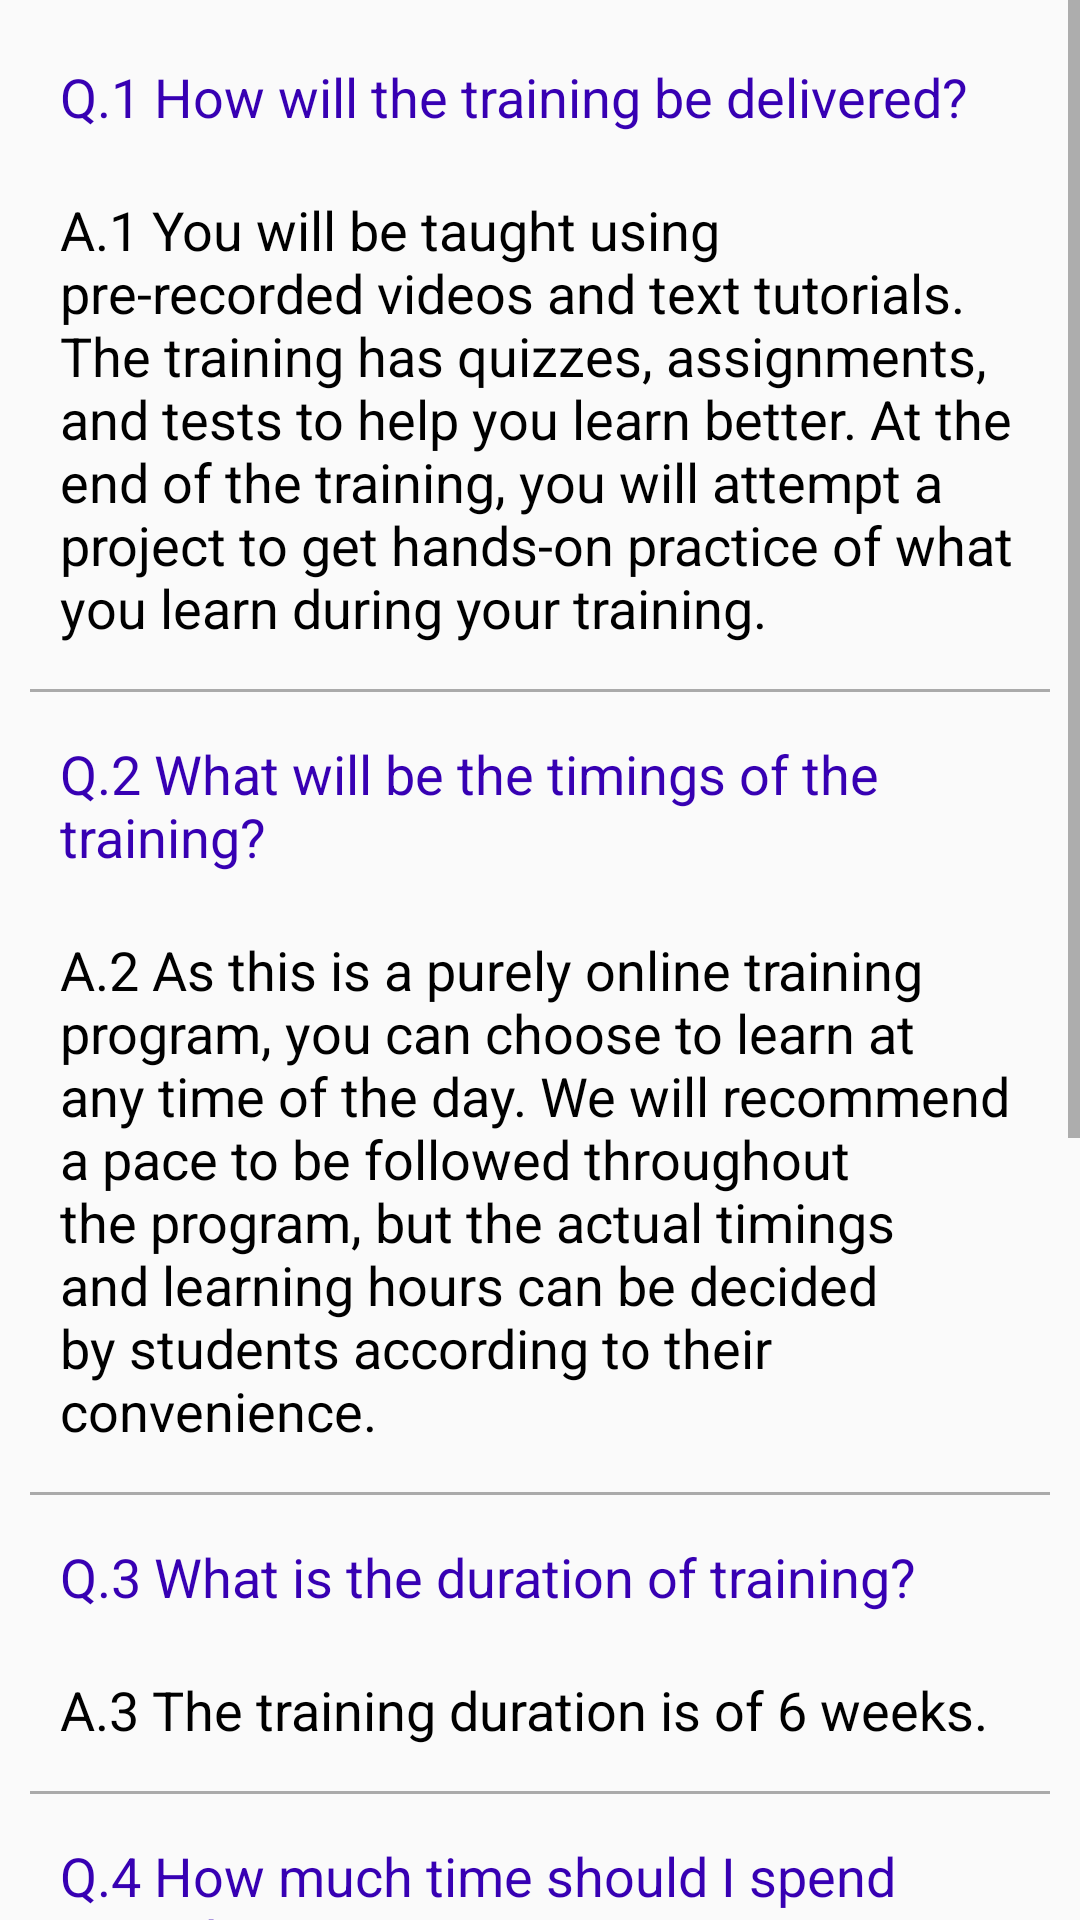

Here is an Android app screen rendered from its layout file. Give the layout XML and the strings, colors and styles it references.
<!-- AndroidManifest.xml: application theme Theme.FoodRunner -->
<!-- res/layout/fragment_f_a_qs.xml -->
<?xml version="1.0" encoding="utf-8"?>
<FrameLayout
xmlns:android="http://schemas.android.com/apk/res/android"
xmlns:tools="http://schemas.android.com/tools"
android:layout_width="match_parent"
android:layout_height="match_parent"
tools:context=".fragment.FAQsFragment">

<ScrollView
    android:layout_width="match_parent"
    android:layout_height="wrap_content">

    <LinearLayout
        android:layout_width="match_parent"
        android:layout_height="wrap_content"
        android:orientation="vertical"
        android:padding="10dp">

        <TextView
            android:layout_width="match_parent"
            android:layout_height="wrap_content"
            android:text="Q.1 How will the training be delivered?"
            android:layout_centerHorizontal="true"
            android:textColor="@color/colorPrimaryDark"
            android:textAppearance="?android:attr/textAppearanceMedium"
            android:padding="10dp"/>

        <TextView
            android:layout_width="match_parent"
            android:layout_height="wrap_content"
            android:text="@string/faq_answer_one"
            android:layout_centerHorizontal="true"
            android:textAppearance="?android:attr/textAppearanceMedium"
            android:padding="10dp"
            android:textColor="@android:color/black"/>

        <View
            android:layout_width="match_parent"
            android:layout_height="1dp"
            android:background="@android:color/darker_gray"
            android:layout_marginBottom="5dp"
            android:layout_marginTop="5dp"/>

        <TextView
            android:layout_width="match_parent"
            android:layout_height="wrap_content"
            android:text="Q.2 What will be the timings of the training?"
            android:textColor="@color/colorPrimaryDark"
            android:layout_centerHorizontal="true"
            android:textAppearance="?android:attr/textAppearanceMedium"
            android:padding="10dp"/>

        <TextView
            android:layout_width="match_parent"
            android:layout_height="wrap_content"
            android:text="@string/faq_answer_two"
            android:layout_centerHorizontal="true"
            android:textAppearance="?android:attr/textAppearanceMedium"
            android:padding="10dp"
            android:textColor="@android:color/black"/>


        <View
            android:layout_width="match_parent"
            android:layout_height="1dp"
            android:layout_marginBottom="5dp"
            android:layout_marginTop="5dp"
            android:background="@android:color/darker_gray"/>

        <TextView
            android:layout_width="match_parent"
            android:layout_height="wrap_content"
            android:text="Q.3 What is the duration of training?"
            android:layout_centerHorizontal="true"
            android:textColor="@color/colorPrimaryDark"
            android:textAppearance="?android:attr/textAppearanceMedium"
            android:padding="10dp"/>

        <TextView
            android:layout_width="match_parent"
            android:layout_height="wrap_content"
            android:text="@string/faq_answer_three"
            android:layout_centerHorizontal="true"
            android:textAppearance="?android:attr/textAppearanceMedium"
            android:padding="10dp"
            android:textColor="@android:color/black"/>

        <View
            android:layout_width="match_parent"
            android:layout_height="1dp"
            android:layout_marginBottom="5dp"
            android:layout_marginTop="5dp"
            android:background="@android:color/darker_gray"/>

        <TextView
            android:layout_width="match_parent"
            android:layout_height="wrap_content"
            android:text="Q.4 How much time should I spend everyday?"
            android:layout_centerHorizontal="true"
            android:textColor="@color/colorPrimaryDark"
            android:textAppearance="?android:attr/textAppearanceMedium"
            android:padding="10dp"/>

        <TextView
            android:layout_width="match_parent"
            android:layout_height="wrap_content"
            android:text="@string/faq_answer_four"
            android:layout_centerHorizontal="true"
            android:textAppearance="?android:attr/textAppearanceMedium"
            android:padding="10dp"
            android:textColor="@android:color/black"/>

        <View
            android:layout_width="match_parent"
            android:layout_height="1dp"
            android:layout_marginBottom="5dp"
            android:layout_marginTop="5dp"
            android:background="@android:color/darker_gray"/>

        <TextView
            android:layout_width="match_parent"
            android:layout_height="wrap_content"
            android:text="Q.5 When can I start my training?"
            android:layout_centerHorizontal="true"
            android:textColor="@color/colorPrimaryDark"
            android:textAppearance="?android:attr/textAppearanceMedium"
            android:padding="10dp"/>

        <TextView
            android:layout_width="match_parent"
            android:layout_height="wrap_content"
            android:text="@string/faq_answer_five"
            android:layout_centerHorizontal="true"
            android:textAppearance="?android:attr/textAppearanceMedium"
            android:padding="10dp"
            android:textColor="@android:color/black"/>

        <View
            android:layout_width="match_parent"
            android:layout_height="1dp"
            android:layout_marginBottom="5dp"
            android:layout_marginTop="5dp"
            android:background="@android:color/darker_gray"/>

        <TextView
            android:layout_width="match_parent"
            android:layout_height="wrap_content"
            android:text="Q.6 When will I get the certificate?"
            android:layout_centerHorizontal="true"
            android:textColor="@color/colorPrimaryDark"
            android:textAppearance="?android:attr/textAppearanceMedium"
            android:padding="10dp"/>

        <TextView
            android:layout_width="match_parent"
            android:layout_height="wrap_content"
            android:text="@string/faq_answer_six"
            android:layout_centerHorizontal="true"
            android:textAppearance="?android:attr/textAppearanceMedium"
            android:padding="10dp"
            android:textColor="@android:color/black"/>

        <View
            android:layout_width="match_parent"
            android:layout_height="1dp"
            android:layout_marginBottom="5dp"
            android:layout_marginTop="5dp"
            android:background="@android:color/darker_gray"/>
    </LinearLayout>

</ScrollView>
</FrameLayout>
<!-- resources referenced by this layout -->
<resources>
  <string name="faq_answer_five">A.5 You can choose your preferred batch date while signing up for the training
          program.
      </string>
  <string name="faq_answer_four">A.4 We recommend spending 10-12 hours per week. However, the actual learning hours
          can be decided by you as per your convenience.
      </string>
  <string name="faq_answer_one">A.1 You will be taught using pre-recorded videos and text tutorials. The training has
          quizzes, assignments, and tests to help you learn better. At the end of the training, you will attempt a project
          to get hands-on practice of what you learn during your training.
      </string>
  <string name="faq_answer_six">A.6 You will be able to download the certificate once you complete your training and
          take the final test.
      </string>
  <string name="faq_answer_three">A.3 The training duration is of 6 weeks.</string>
  <string name="faq_answer_two">A.2 As this is a purely online training program, you can choose to learn at any time
          of the day. We will recommend a pace to be followed throughout the program, but the actual timings and learning
          hours can be decided by students according to their convenience.
      </string>
  <style name="Theme.FoodRunner" parent="Theme.AppCompat.Light.NoActionBar">
          
          <item name="colorPrimary">@color/colorPrimary</item>
          <item name="colorPrimaryVariant">@color/colorPrimaryDark</item>
          <item name="colorOnPrimary">@color/white</item>
          
          <item name="colorSecondary">@color/colorPrimaryDark</item>
          <item name="colorSecondaryVariant">@color/teal_700</item>
          <item name="colorOnSecondary">@color/black</item>
          
          <item name="android:statusBarColor" tools:targetApi="l">?attr/colorPrimaryVariant</item>
          
      </style>
  <!-- not gathered from this repository: default colours our renderer supplied (Android Studio template values) -->
  <color name="teal_700">#FF018786</color>
  <color name="black">#FF000000</color>
  <color name="white">#FFFFFFFF</color>
  <color name="colorPrimary">#FF6200EE</color>
  <color name="colorPrimaryDark">#FF3700B3</color>
</resources>
